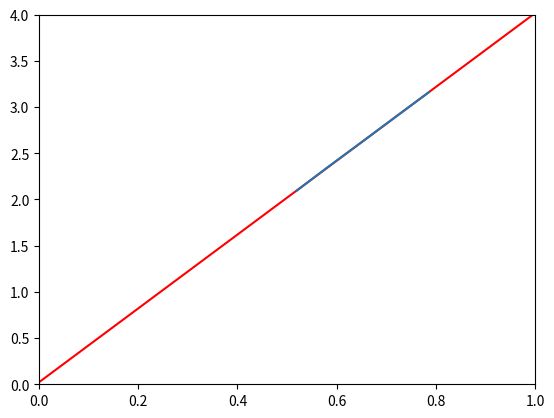

Write Python code to recreate this figure.
#PROGRAMMA ANALISI DATI SUPREMO
import numpy as np
import scipy
import matplotlib.pyplot as plt
import scipy.optimize
import scipy.stats
import os
import pylab

"""

#MEDIA DI TUTTE LE MISURE
y = []
erry=[]
numpunti=2

numdati= 3 #numero di misure fatte di un punto
for i in range(0,numpunti):
    dati = [] #inizializziamo il vettore dove mettiamo le misure
    for j in range(0,numdati):
        misura = float(input("Immettere misura acquisita: "))
        dati.insert(j,misura)
        print (dati)
    y.insert(i, scipy.mean(dati))    
    erry.insert(i, scipy.std(dati))
    print (y)
    print (erry)
    
#ABBIAMO CREATO IL VETTORE CON LE ORDINATE Y DEL NOSTRO GRAFICO


"""
#INPUT
x=[0.519,0.582,0.662,0.734,0.786]
y=[2.093,2.35,2.667,2.955,3.161]
erry=[0.0051,0.0048,0.0041,0.0034,0.0038] #errori solo su y
npoint=len(x) #numero di punti sperimentale

#MEDIA E VARIANZA

#ISTRUZIONI PER DISEGNARE
plt.xlim(0,1) #scelta del range in x della figura
plt.ylim(0,4) #scelta del range in y della figura


#CALCOLO DEL FIT 
Sx=0.
Sy=0.
Sxx=0.
Sxy=0.
Serr=0.
for i in range(0,npoint):
    Sx+=x[i]/erry[i]**2
    Sy+=y[i]/erry[i]**2
    Sxx+=x[i]*x[i]/erry[i]**2
    Sxy+=x[i]*y[i]/erry[i]**2
    Serr+=1/erry[i]**2
    
den=(Serr*Sxx-Sx**2)

a=Sy*Sxx-Sx*Sxy #calcolo del termine noto
a=a/den 
b=Serr*Sxy-Sx*Sy #calcolo della pendenza
b=b/den
erra=Sxx/den #calcolo errore termine noto
erra=np.sqrt(erra)
errb=Serr/den #calcolo errore su pendenza
errb=np.sqrt(errb)


#CALCOLO DEL CHI QUADRO
chi2=0
for i in range(0,npoint):
    tmp=y[i]-(b*x[i]+a)
    tmp=tmp/erry[i]
    tmp=tmp*tmp
    chi2+=tmp
print('chi2=%f\n ' % chi2 )
print(' a = %f +- %f\n' %(a,erra))
print(' b = %f +- %f\n' %(b,errb))

plt.errorbar(x,y,erry) #comando per disegnare i punti

z=np.linspace(0,6,100)
f=b*z+a
pylab.plot(z,f,color= 'red')


plt.show()  #disegna
